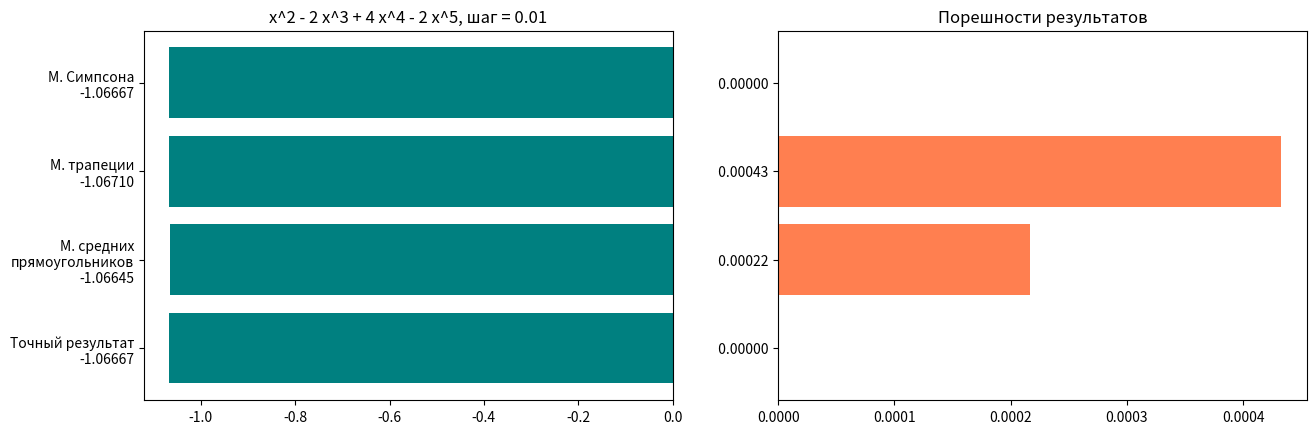
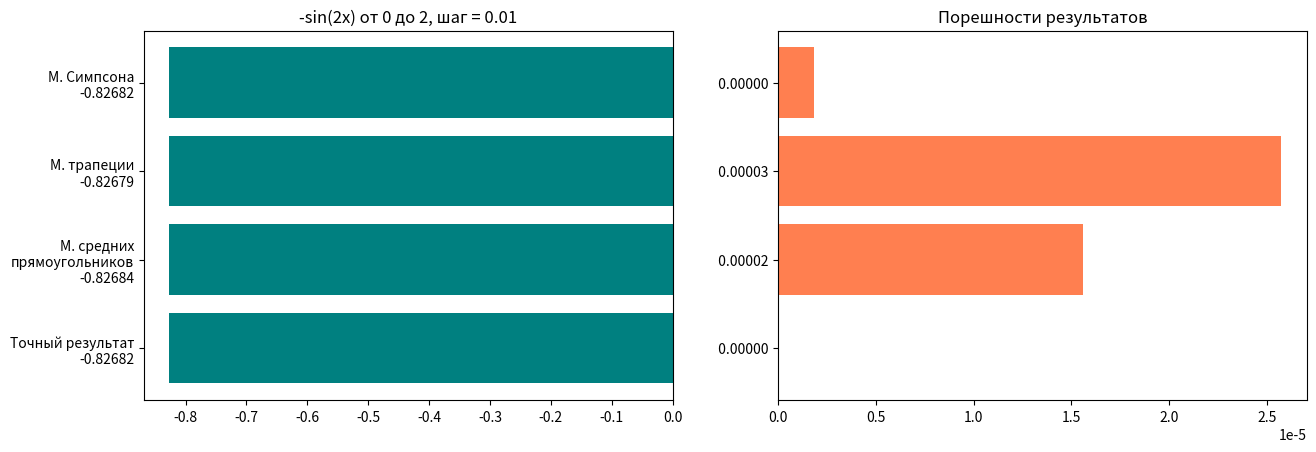
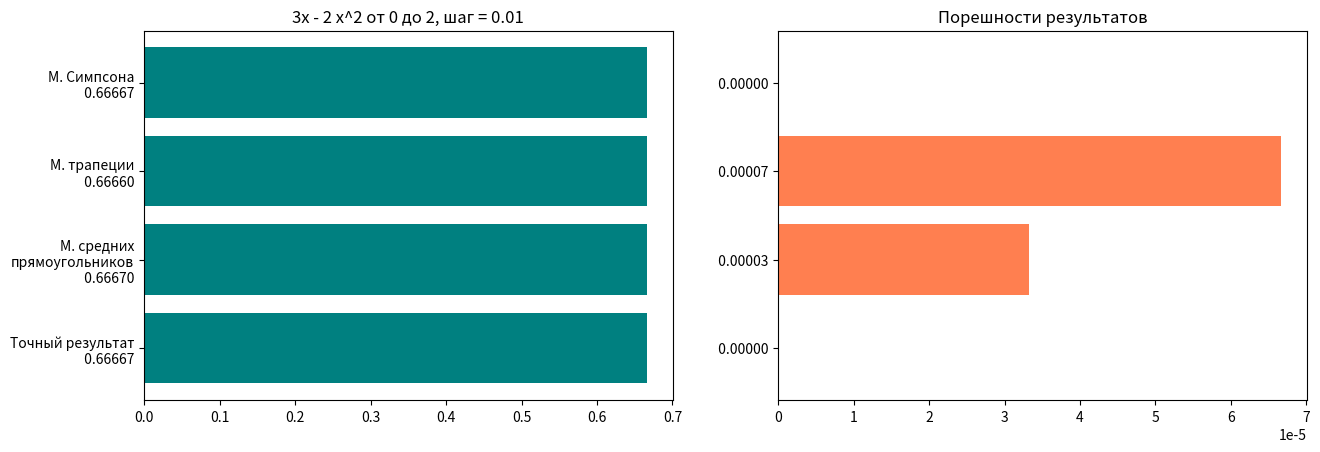
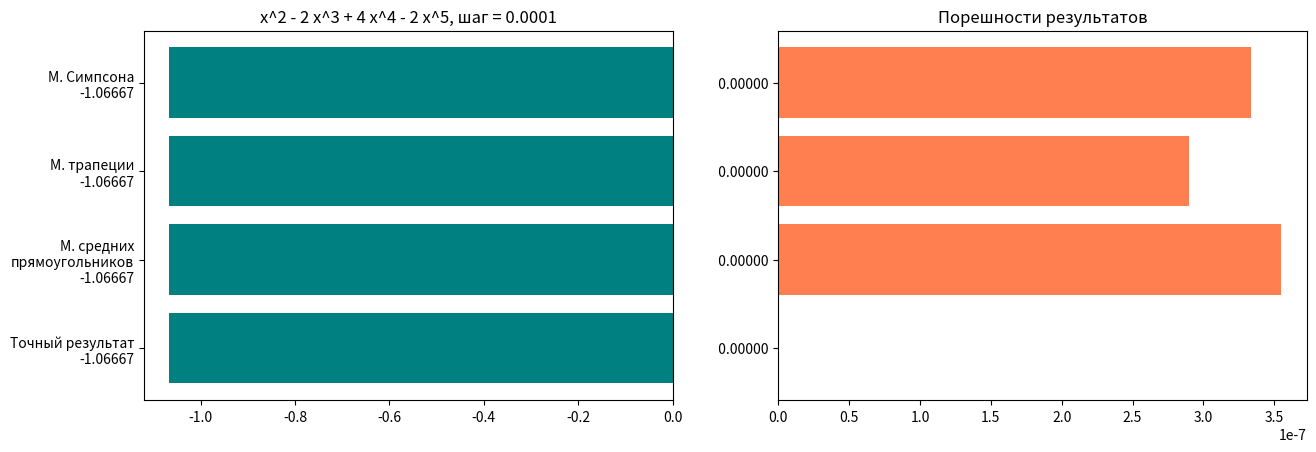
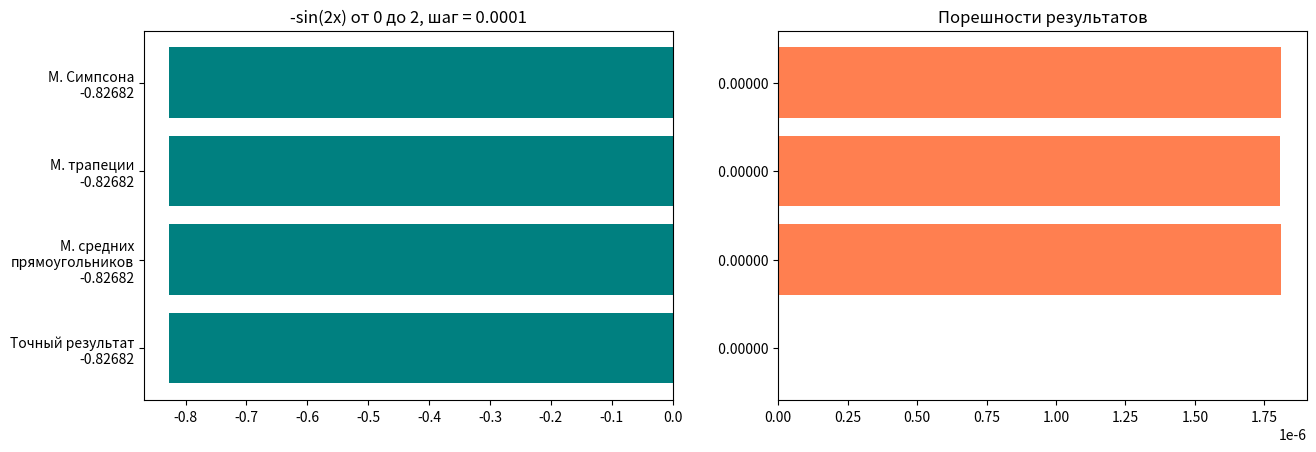
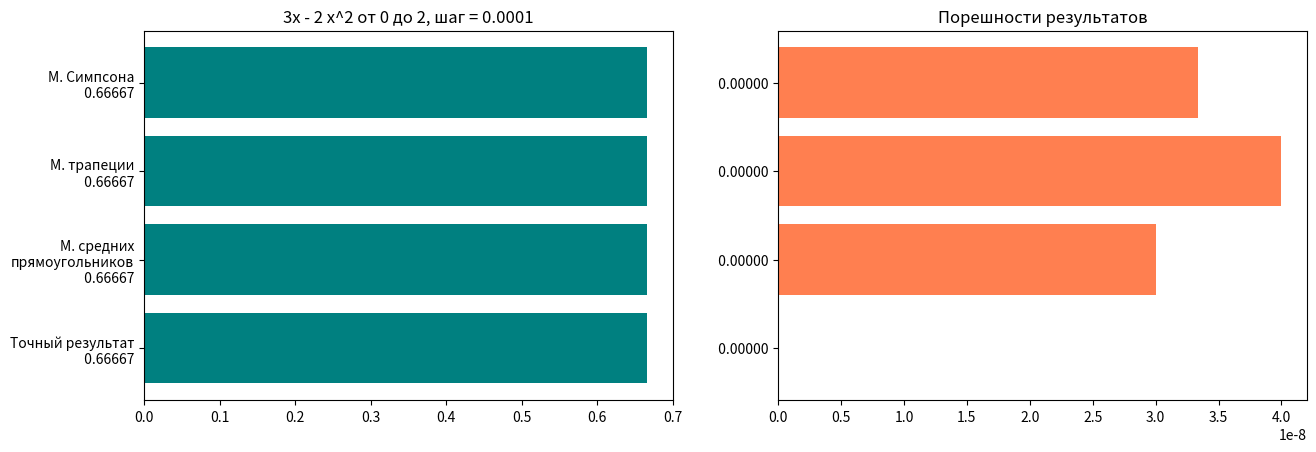
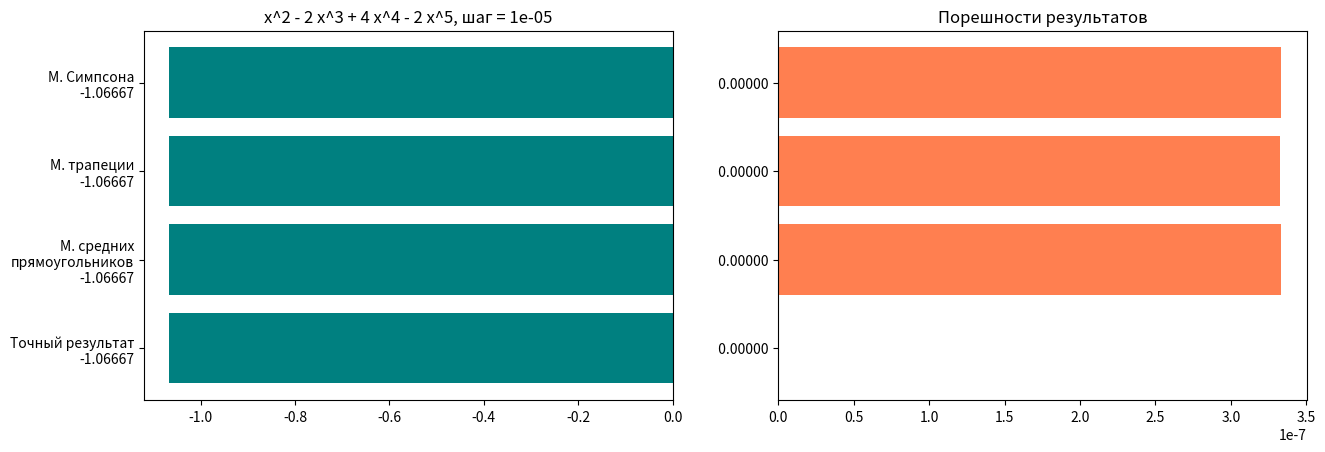
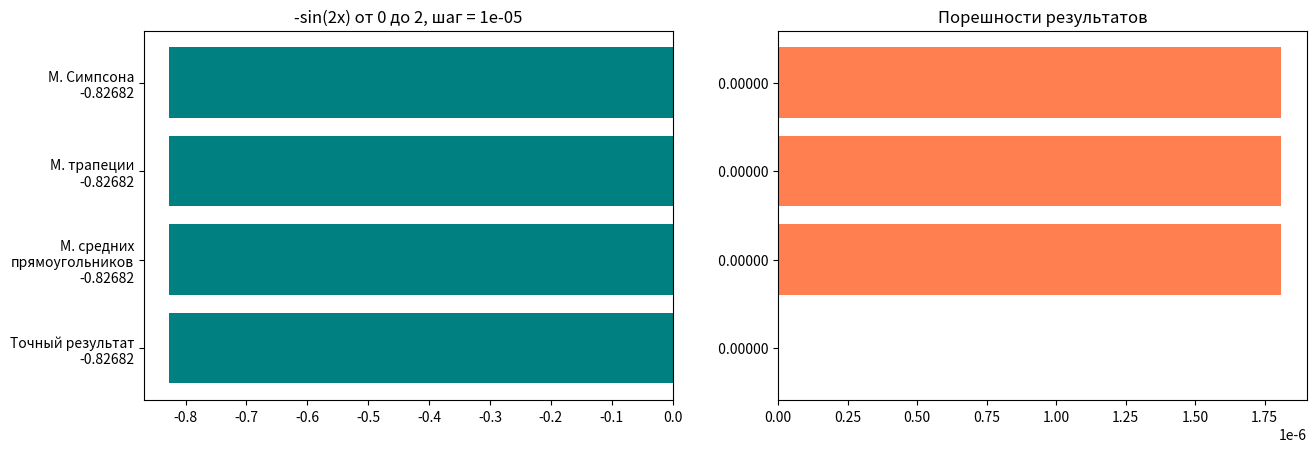
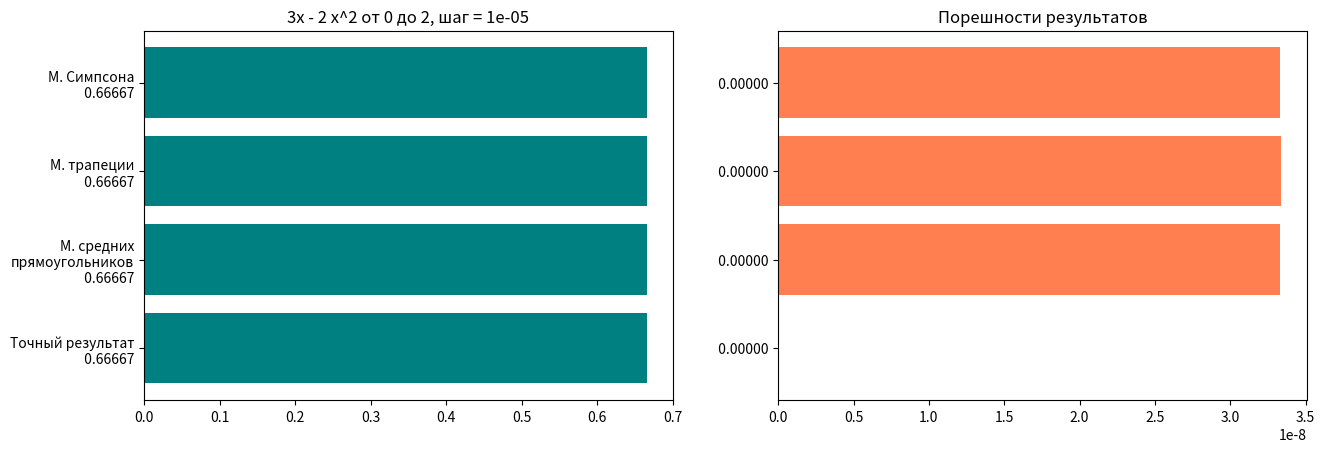
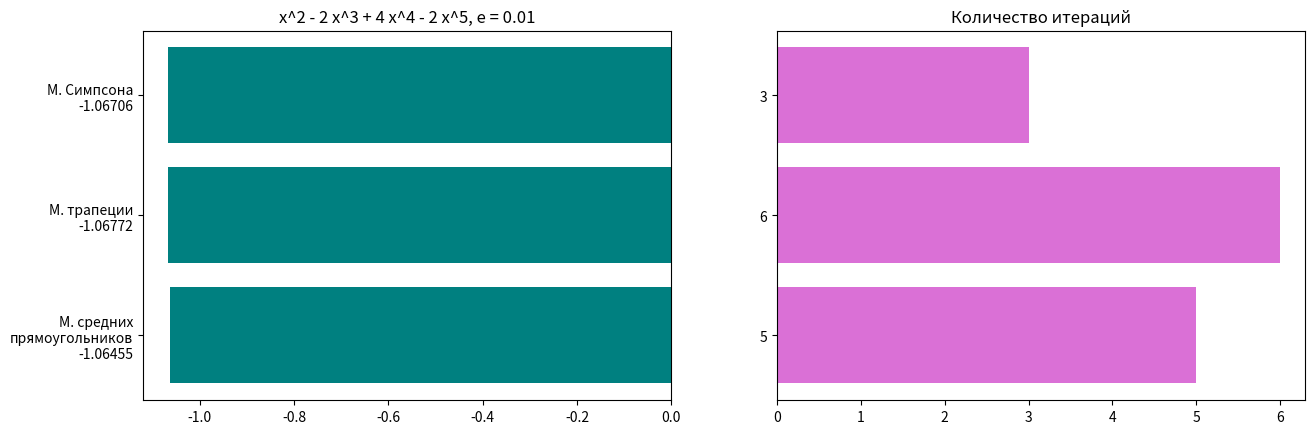
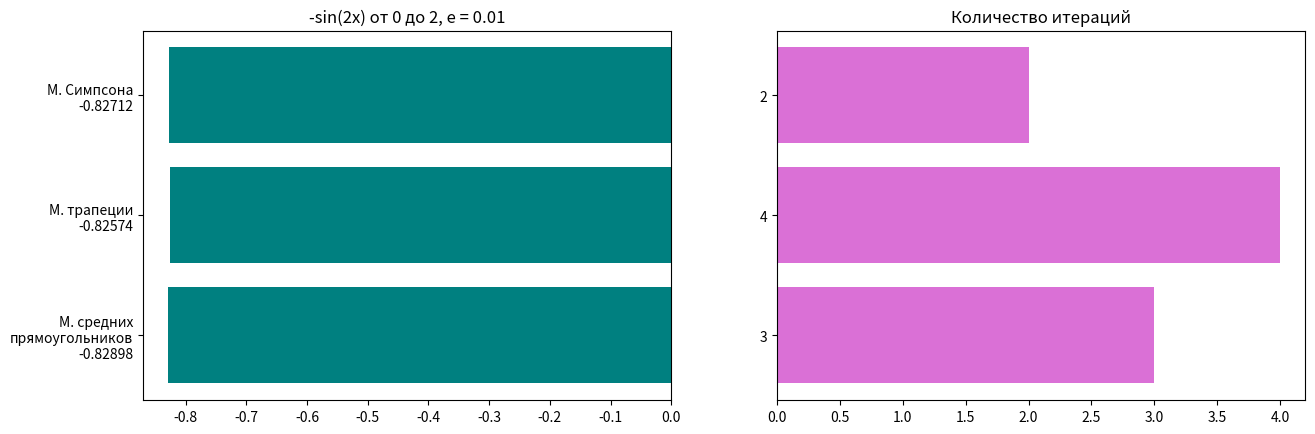
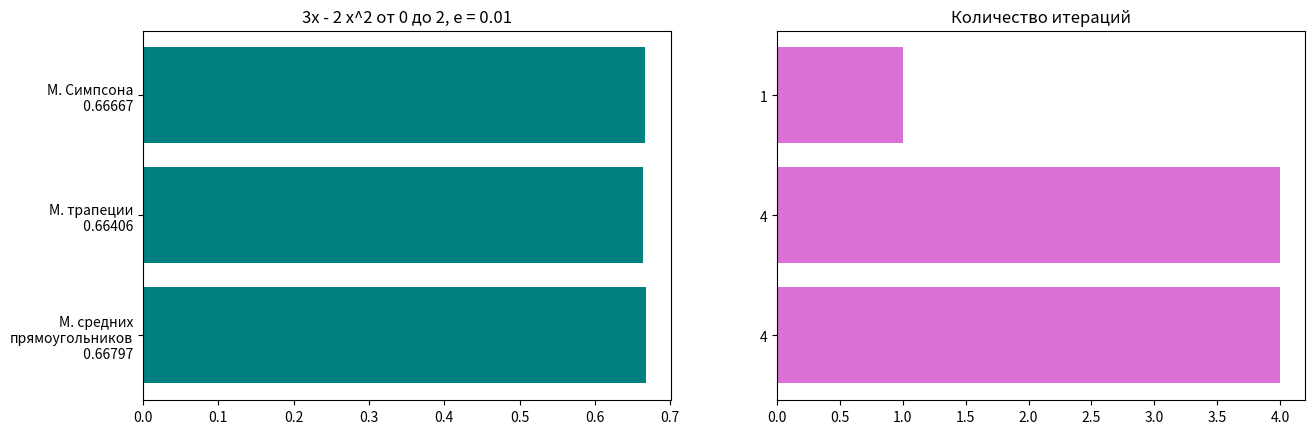
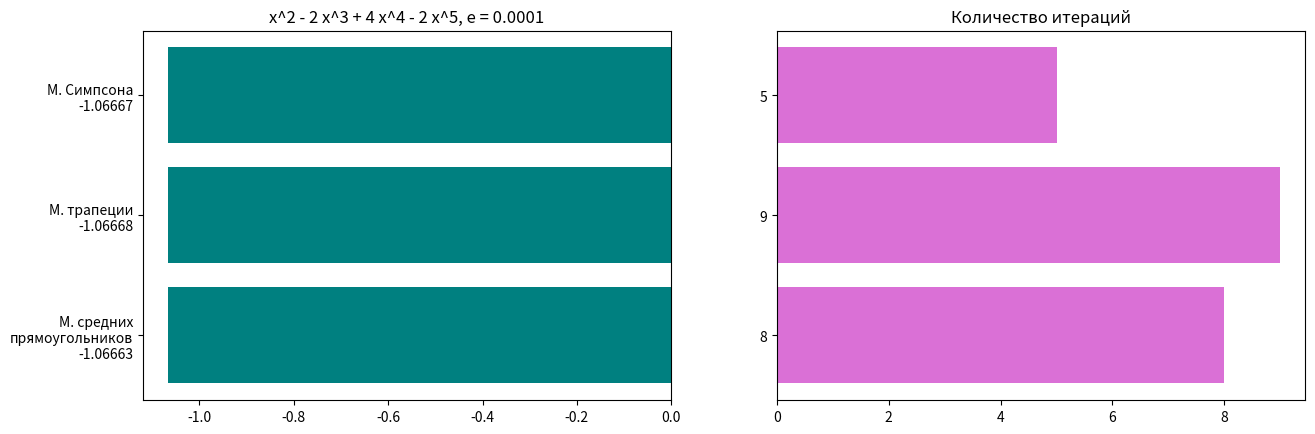
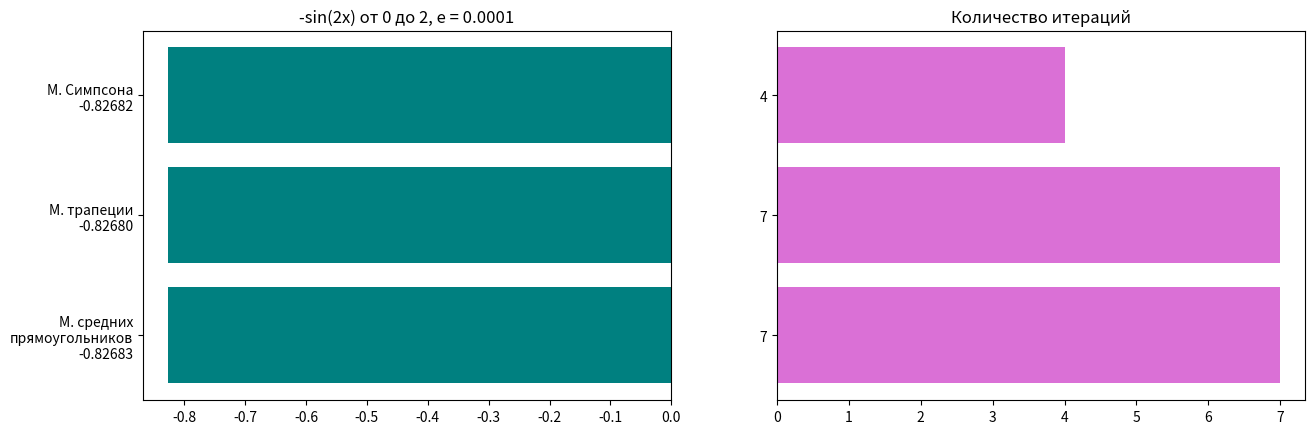
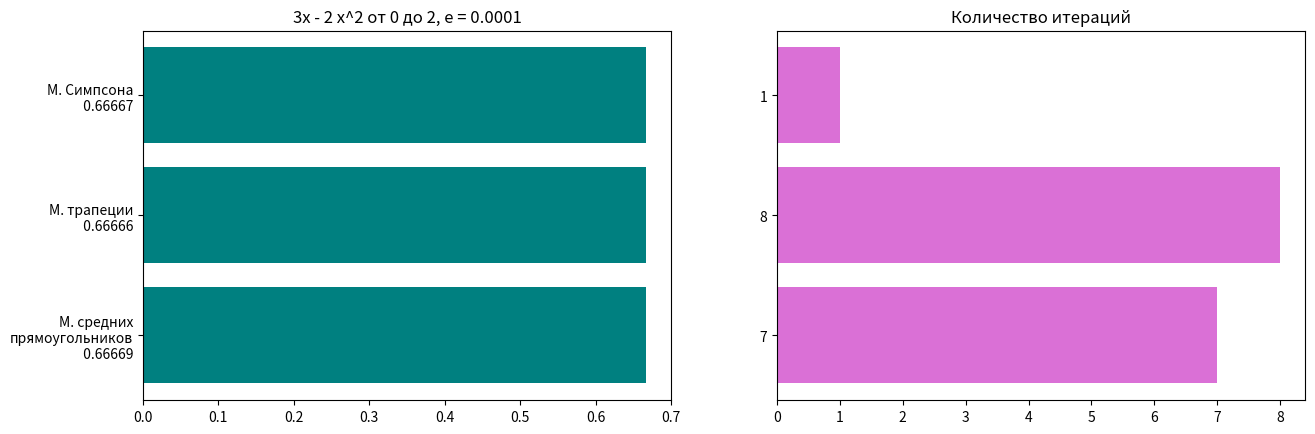
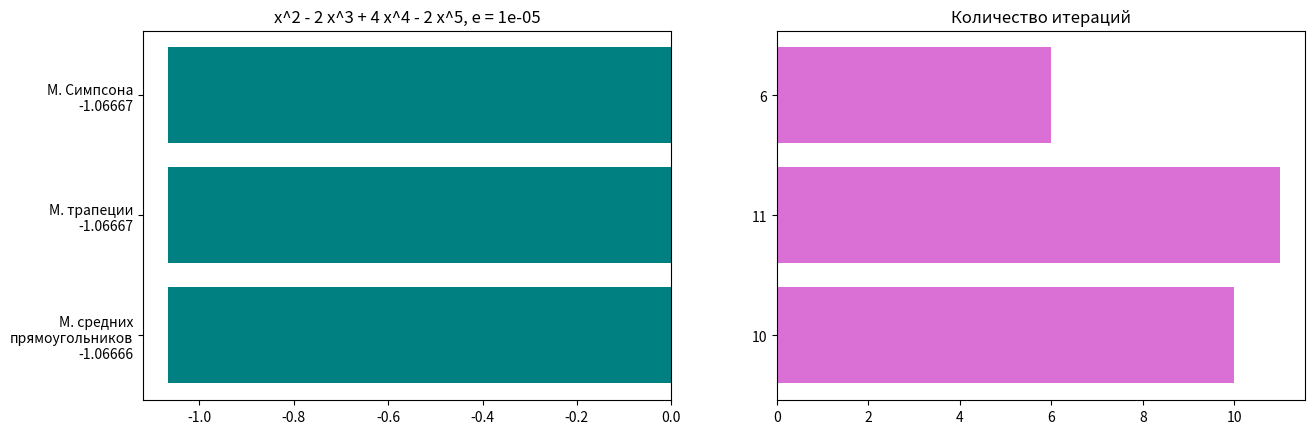

Write the Python code that produced these figures, in order.
from numpy import arange
import matplotlib.pyplot as plt
import math
import datetime

# Метод прямоугольников
def middle_Riemann_sum(funk, a, b, h) :
    tmp = tuple(arange(a + h/2, b, h))
    tmp = map(funk, tmp)
    tmp = sum(tmp)
    tmp = h * tmp
    return tmp

# Метод трапеций
def trapezoidal_rule(funk, a, b, h) :
    tmp = tuple(arange(a, b + h/2, h))
    tmp = tuple(map(funk, tmp))
    tmp = sum(tmp[1 : -1]) + (tmp[0] + tmp[-1]) / 2
    tmp = h * tmp
    return tmp

# Метод Симпсона
def Simpson_method(funk, a, b, h) :
    even = tuple(arange(a + 2 * h, b, 2 * h))
    odd = tuple(arange(a + h, b, 2 * h))
    a_b = tuple(arange(a, b + h/2, h))
    a_b = (a_b[0], a_b[-1])

    even = map(funk, even)
    odd = map(funk, odd)
    a_b = map(funk, a_b)

    result = 2 * sum(even) + 4 * sum(odd) + sum(a_b)
    result = result * h / 3
    return result

# Автовыбор шага для любого метода
def auto_funk(funk, a, b, e, *_, middle = False, trapez = False, simpson = False) :
    method = None
    if middle : method = middle_Riemann_sum
    elif trapez : method = trapezoidal_rule
    elif simpson : method = Simpson_method
    else : return None, None

    last_result = None
    new_result = None
    h = 1
    # ограничение на число разбиений
    for count in range(10000) :
        new_result = method(funk, a, b, h)
        if last_result and abs(new_result - last_result) < e :
            break
        h /= 2
        last_result = new_result
    return new_result, count

# Отрисовка результатов для первого задания
def draw_task_1(result_list, error_list, reference, funk_alias) :
    def calc_labels_1(result_list, reference) :
        labels = ['Точный результат\n', 'М. средних\nпрямоугольников\n', 'М. трапеции\n', 'М. Симпсона\n']
        for i in range(len(labels)) :
            labels[i] += f'{result_list[i]: .5f}'
        return labels

    fig, (ax_res, ax_err) = plt.subplots(1, 2)
    x = tuple(i for i in range(len(result_list) + 1))
    result_list = [reference, *result_list]
    # левый график, график нйденных интегралов
    ax_res.barh(x, result_list, color='teal')
    ax_res.set_yticks(x)
    ax_res.set_yticklabels(calc_labels_1(result_list, reference))
    ax_res.set_title(funk_alias)
    # правый график, график погрешностей относительно правильного результата
    error_list = [0, *error_list]
    ax_err.barh(x, error_list, color='coral')
    ax_err.set_yticks(x)
    labels = tuple(map(lambda x: f'{x: .5f}', error_list))
    ax_err.set_yticklabels(labels)
    ax_err.set_title('Порешности результатов')

    fig.set_figwidth(15)
    now = datetime.datetime.now()
    fig.savefig(str(now.minute) + str(now.second) + '.png', bbox_inches='tight')

    plt.show()

# Отрисовка результатов задания 2
def draw_task_2(result_list, count_list, funk_alias) :
    def calc_labels_2(result_list, reference) :
        labels = ['М. средних\nпрямоугольников\n', 'М. трапеции\n', 'М. Симпсона\n']
        for i in range(len(labels)) :
            labels[i] += f'{result_list[i]: .5f}'
        return labels


    fig, (ax_res, ax_count) = plt.subplots(1, 2)
    x = tuple(i for i in range(len(result_list)))

    ax_res.barh(x, result_list, color='teal')
    ax_res.set_yticks(x)
    ax_res.set_yticklabels(calc_labels_2(result_list, result_list))
    ax_res.set_title(funk_alias)

    # правый график, график количества итераций для каждого метода
    ax_count.barh(x, count_list, color='orchid')
    ax_count.set_yticks(x)
    labels = tuple(map(str, count_list))
    ax_count.set_yticklabels(labels)
    ax_count.set_title('Количество итераций')

    fig.set_figwidth(15)
    now = datetime.datetime.now()
    fig.savefig(str(now.minute) + str(now.second) + '.png', bbox_inches='tight')

    plt.show()

# Путем проведения вычислительных экспериментов при постоянном шаге инте-
# грирования исследовать зависимость точности вычисления интеграла от выбо-
# ра метода и шага.
def first_task(references, funks, a, b, h, funks_alias) :
    if len(references) != len(funks) : return
    if len(references) != len(funks_alias) : return

    for i in range(len(references)) :
        ref, funk = references[i], funks[i]

        results = []
        results.append(middle_Riemann_sum(funk, a, b, h))
        results.append(trapezoidal_rule(funk, a, b, h))
        results.append(Simpson_method(funk, a, b, h))

        errors = tuple(map(lambda result: abs(ref - result), results))

        draw_task_1(results, errors, ref, funks_alias[i] + f', шаг = {h}')

# В случае автоматического выбора шага, исследовать зависимость количества
# шагов от метода и заданной точности.
def second_task(funks, a, b, e, funks_alias) :
    if len(funks) != len(funks_alias) : return

    for i in range(len(funks)) :
        funk = funks[i]
        results = []
        results.append(auto_funk(funk, a, b, e, middle=True))
        results.append(auto_funk(funk, a, b, e, trapez=True))
        results.append(auto_funk(funk, a, b, e, simpson=True))

        res = tuple(map(lambda x: x[0], results))
        counts = tuple(map(lambda x: x[1], results))

        draw_task_2(res, counts, funks_alias[i] + f', e = {e}')


def main() :
    # Функции от которых будет найден интеграл
    funk = [
        lambda x : x**2 - 2 * x**3 + 4 * x**4 - 2 * x**5,
        lambda x : -math.sin(2 * x),
        lambda x : 3 * x - 2 * x ** 2
    ]
    # Заведомо верные результаты интегралов
    references = [
        -1.066667,
        -0.82682,
        0.6666667,
    ]
    # текстовое отображение функций
    funk_alias = [
        'x^2 - 2 x^3 + 4 x^4 - 2 x^5',
        '-sin(2x) от 0 до 2',
        '3x - 2 x^2 от 0 до 2'
    ]

    for h in [0.01, 0.0001, 0.00001] :
        first_task(references, funk, 0, 2, h, funk_alias)
    
    for e in [0.01, 0.0001, 0.00001] :

        second_task(funk, 0, 2, e, funk_alias)


if __name__ == "__main__":
    main()
